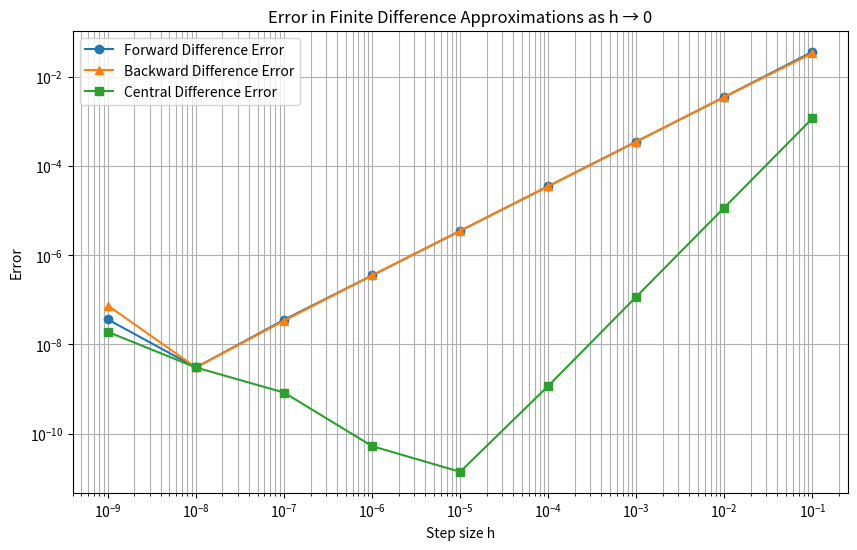
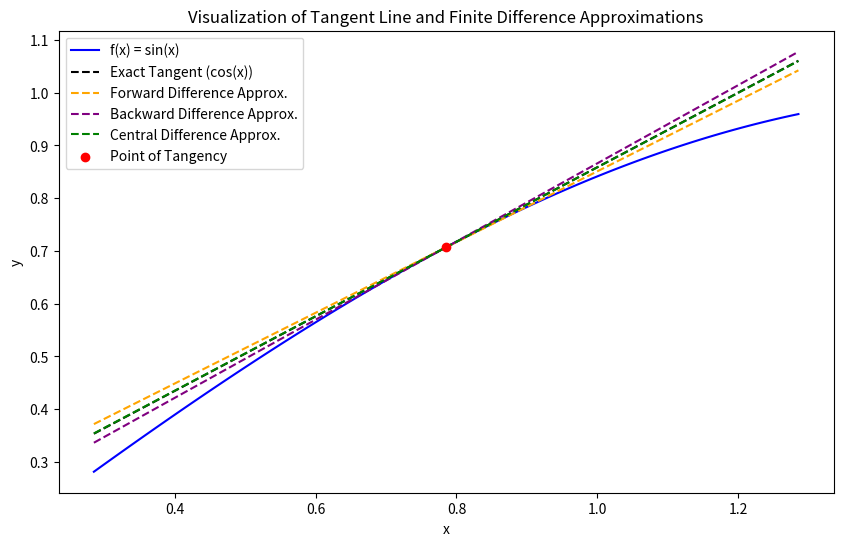

Python code for these plots, in order:
import numpy as np
import matplotlib.pyplot as plt


def f(x):
    return np.sin(x)

def exact_derivative(x):
    return np.cos(x)


def forward_difference(x, h):
    return (f(x + h) - f(x)) / h

def backward_difference(x, h):
    return (f(x) - f(x - h)) / h

def central_difference(x, h):
    return (f(x + h) - f(x - h)) / (2 * h)


x = np.pi / 4


h_values = [10**-i for i in range(1, 10)]


errors_forward = []
errors_backward = []
errors_central = []
for h in h_values:
    error_forward = abs(forward_difference(x, h) - exact_derivative(x))
    error_backward = abs(backward_difference(x, h) - exact_derivative(x))
    error_central = abs(central_difference(x, h) - exact_derivative(x))
    errors_forward.append(error_forward)
    errors_backward.append(error_backward)
    errors_central.append(error_central)


plt.figure(figsize=(10, 6))
plt.loglog(h_values, errors_forward, label="Forward Difference Error", marker="o")
plt.loglog(h_values, errors_backward, label="Backward Difference Error", marker="^")
plt.loglog(h_values, errors_central, label="Central Difference Error", marker="s")
plt.xlabel("Step size h")
plt.ylabel("Error")
plt.title("Error in Finite Difference Approximations as h → 0")
plt.legend()
plt.grid(True, which="both")
plt.show()


h_example = 0.1
x_vals = np.linspace(x - 0.5, x + 0.5, 100)
tangent_line = exact_derivative(x) * (x_vals - x) + f(x)
approx_forward = forward_difference(x, h_example) * (x_vals - x) + f(x)
approx_backward = backward_difference(x, h_example) * (x_vals - x) + f(x)
approx_central = central_difference(x, h_example) * (x_vals - x) + f(x)

plt.figure(figsize=(10, 6))
plt.plot(x_vals, f(x_vals), label="f(x) = sin(x)", color="blue")
plt.plot(x_vals, tangent_line, label="Exact Tangent (cos(x))", linestyle="--", color="black")
plt.plot(x_vals, approx_forward, label="Forward Difference Approx.", linestyle="--", color="orange")
plt.plot(x_vals, approx_backward, label="Backward Difference Approx.", linestyle="--", color="purple")
plt.plot(x_vals, approx_central, label="Central Difference Approx.", linestyle="--", color="green")
plt.scatter(x, f(x), color="red", zorder=5, label="Point of Tangency")
plt.xlabel("x")
plt.ylabel("y")
plt.title("Visualization of Tangent Line and Finite Difference Approximations")
plt.legend()
plt.show()
